5-way image classification set "Fruit-Image-Recognition" from GitHub (DuyToanIT/Fruit-Image-Recognition); label vocabulary: ambarella, carrot, grape, mangosteen, persimmon.

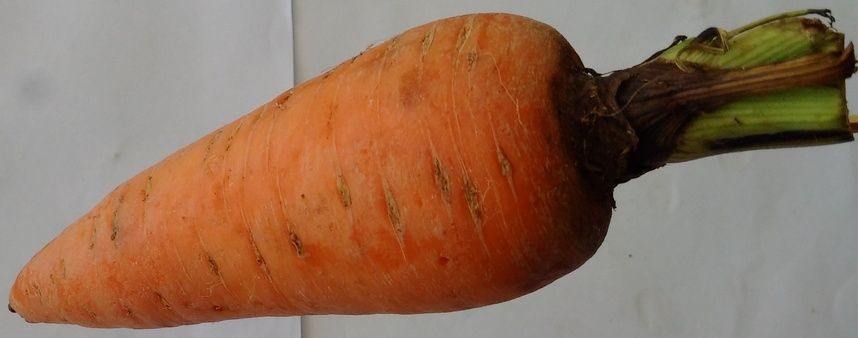
Label: carrot

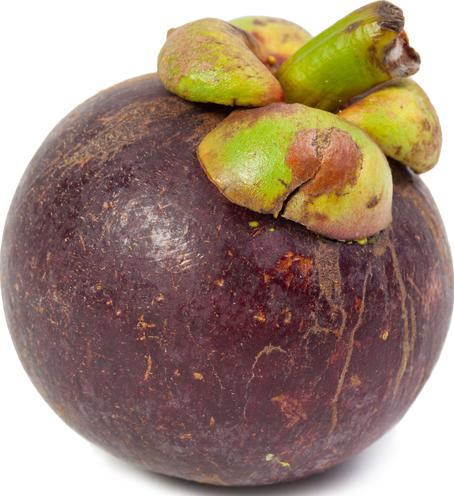
Label: mangosteen

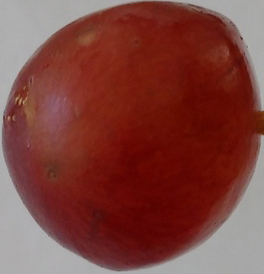
Label: grape

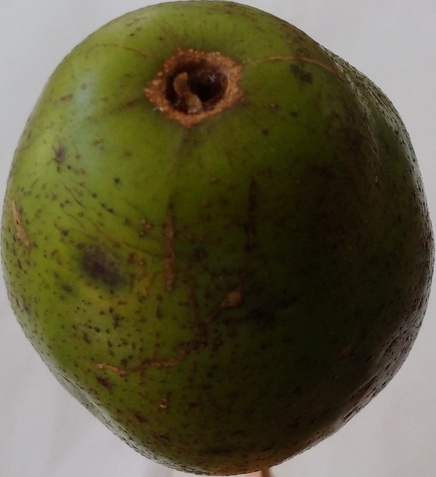
Label: ambarella

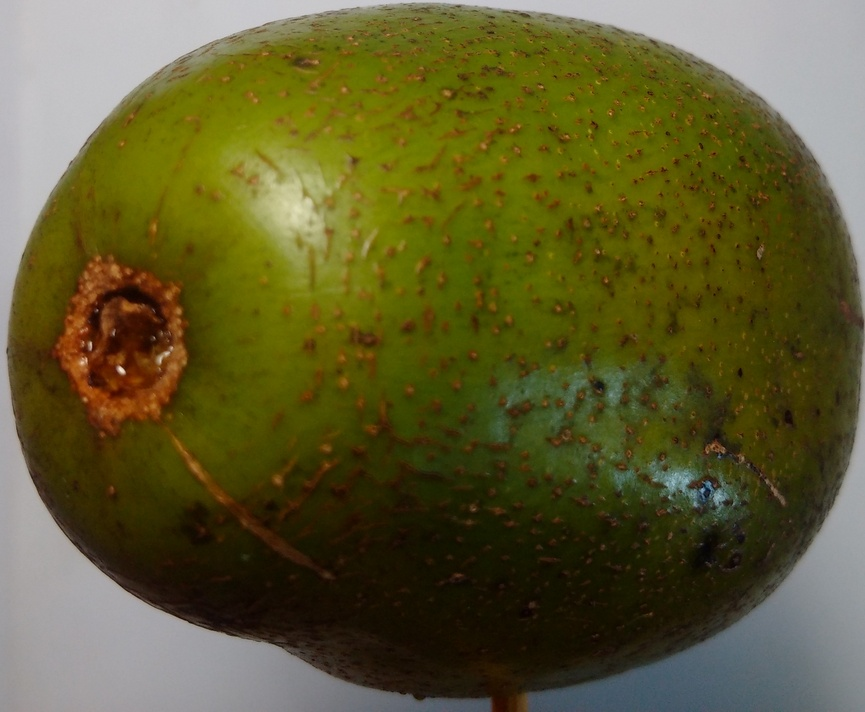
Label: ambarella

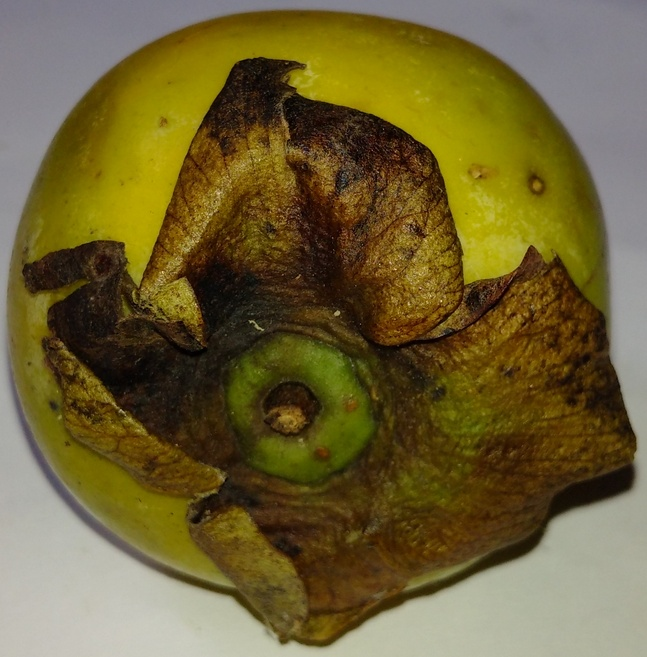
Label: persimmon
